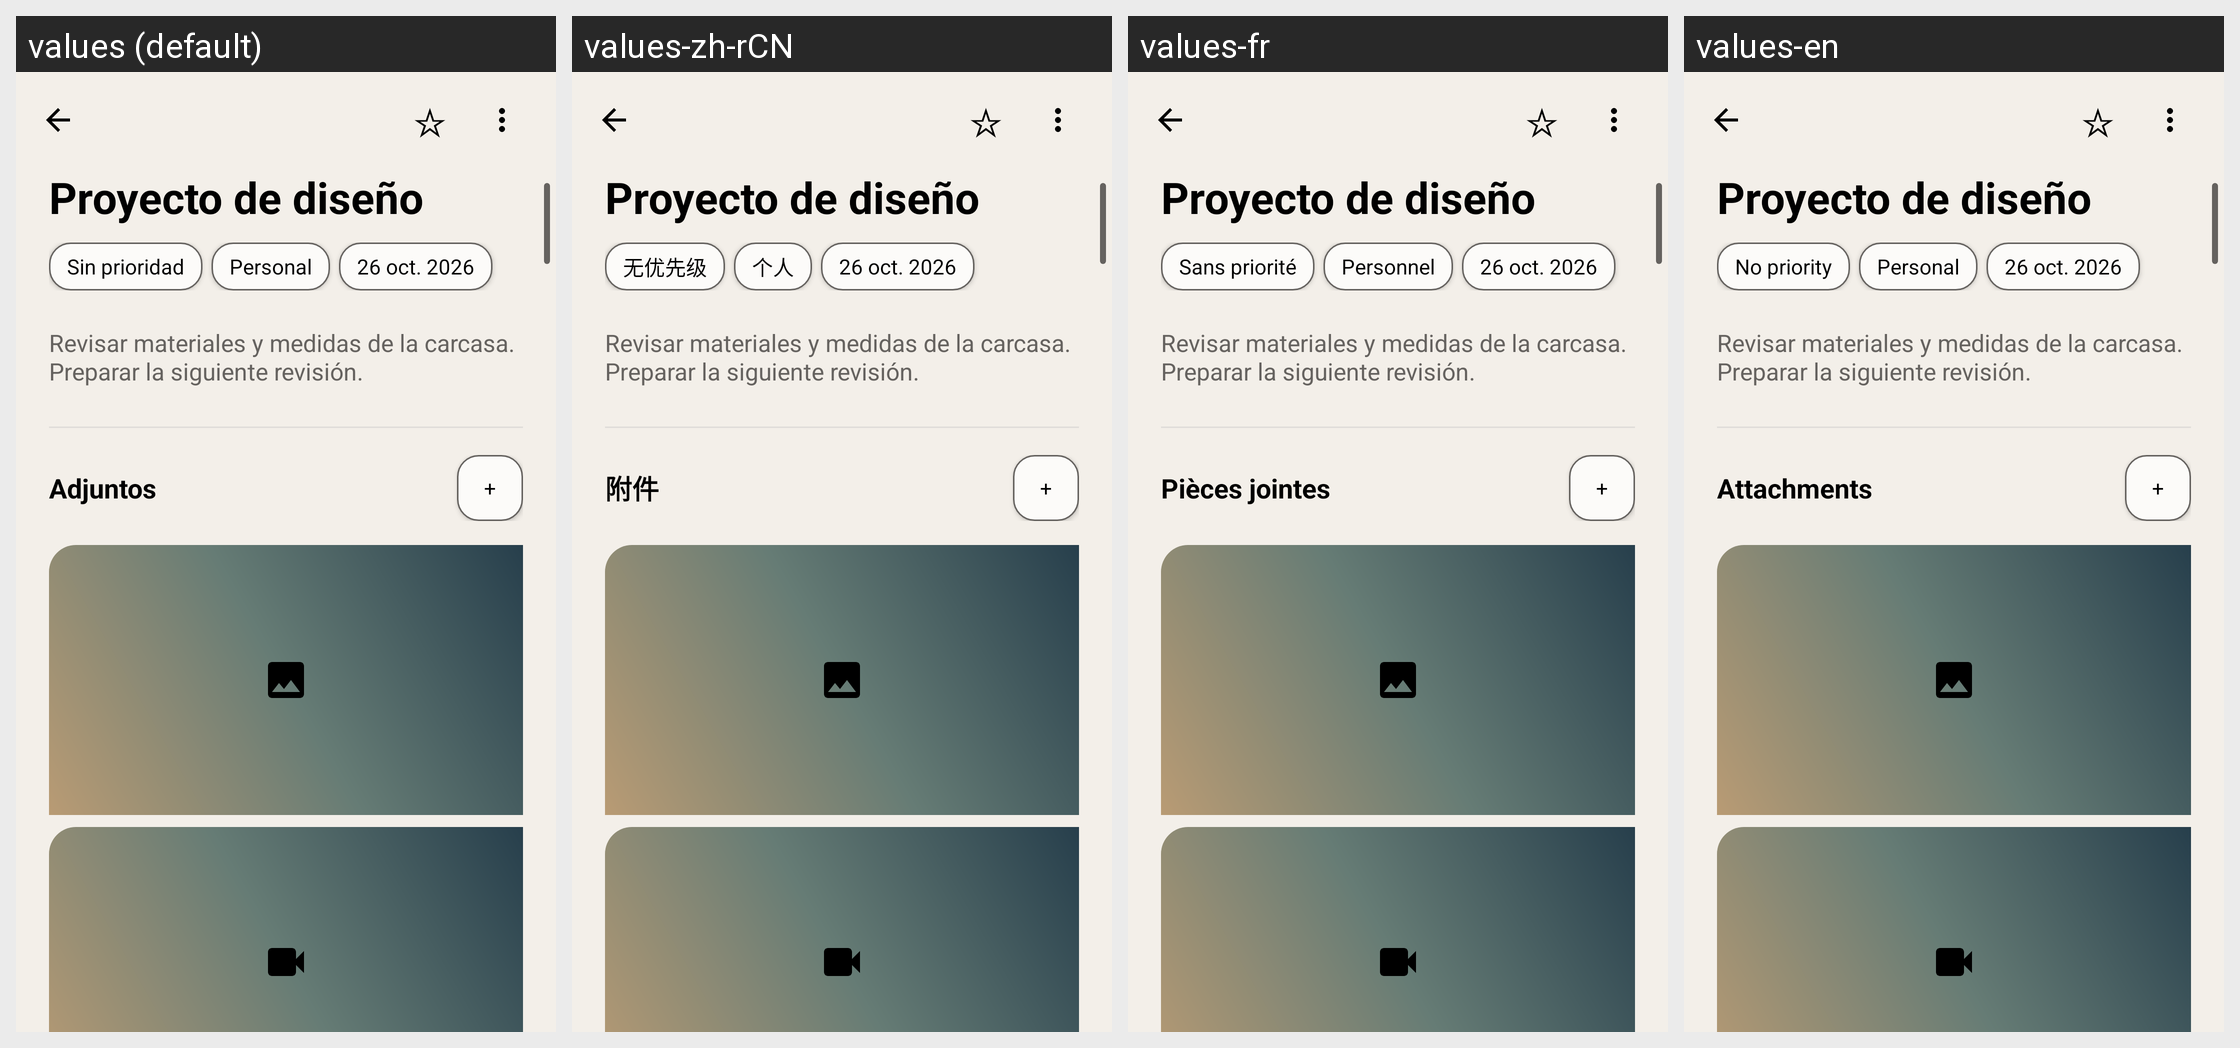

This grid shows one Android layout under several languages. Give, for every string resource on the screen, its name, the default text and each shown locale's text.
Android screen res/layout/preview_16_note_detail_media.xml rendered under 4 locales, left to right: values (default), values-zh-rCN, values-fr, values-en. Device: Nexus 5 (rendered at 1080×1920; each locale shown at half size, 540×960, under a caption strip naming it); theme Theme.MyNotes.
Other locales in the repository, not shown: values-es.
Strings drawn on this screen, with the default value and each locale's value (text and hints the layout hard-codes, and strings that could not be matched under every locale, appear in the picture but are not listed):

mock_priority_none
  values: Sin prioridad
  values-zh-rCN: 无优先级
  values-fr: Sans priorité
  values-en: No priority

mock_personal
  values: Personal
  values-zh-rCN: 个人
  values-fr: Personnel
  values-en: Personal

attachments
  values: Adjuntos
  values-zh-rCN: 附件
  values-fr: Pièces jointes
  values-en: Attachments
